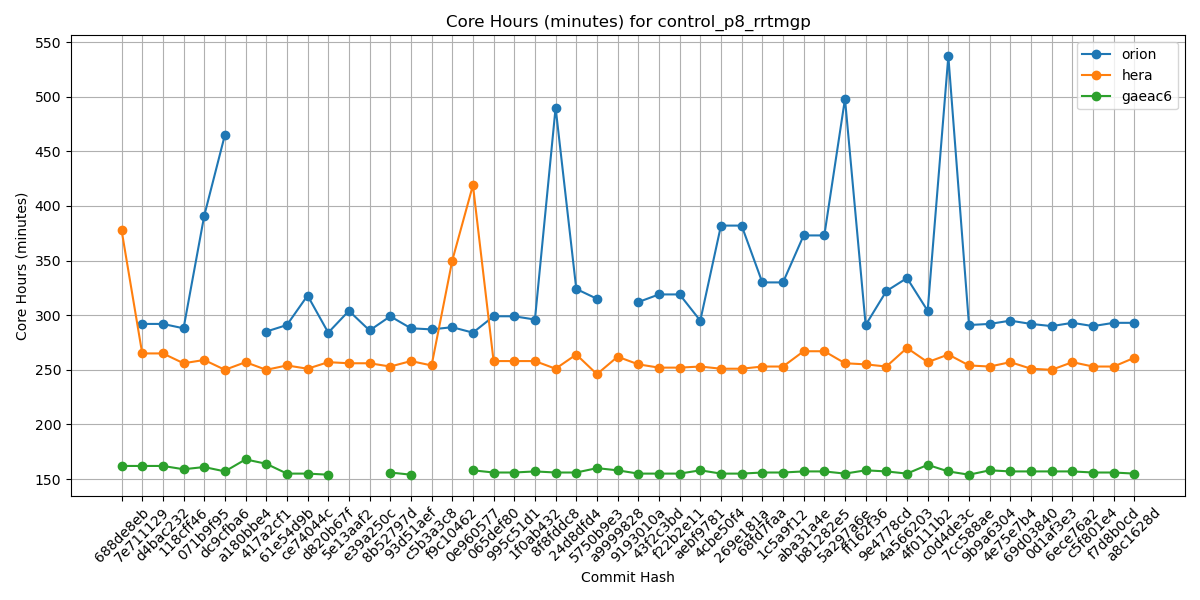

Source data for this figure (header and first rows):
Hash, orion, hera, gaeac6
688de8eb, , 378, 162
7e711129, 292, 265, 162
d4bac232, 292, 265, 162
118cff46, 288, 256, 159
071b9f95, 391, 259, 161
dc9cfba6, 465, 250, 157
a180bbe4, , 257, 168
417a2cf1, 285, 250, 164
61e54d9b, 291, 254, 155
ce74044c, 318, 251, 155
d820b67f, 284, 257, 154
5e13aaf2, 304, 256, 
e39a250c, 286, 256, 
8b52797d, 299, 253, 156
93d51aef, 288, 258, 154
c5b3a3c8, 287, 254, 
f9c10462, 289, 350, 
0e960577, 284, 419, 158
065def80, 299, 258, 156
995c51d1, 299, 258, 156
1f0ab432, 296, 258, 157
8f8fddc8, 490, 251, 156
24d8dfd4, 324, 264, 156
5750b9e3, 315, 246, 160
a9999828, , 262, 158
9193010a, 312, 255, 155
43f2c3bd, 319, 252, 155
f22b2e11, 319, 252, 155
aebf9781, 295, 253, 158
4cbe50f4, 382, 251, 155
269e181a, 382, 251, 155
68fd7faa, 330, 253, 156
1c5a9f12, 330, 253, 156
aba31a4e, 373, 267, 157
b81282e5, 373, 267, 157
5a297a6e, 498, 256, 155
ff162f36, 291, 255, 158
9e4778cd, 322, 253, 157
4a566203, 334, 270, 155
4f0111b2, 304, 257, 163
c0d4de3c, 537, 264, 157
7cc588ae, 291, 254, 154
9b9a6304, 292, 253, 158
4e75e7b4, 295, 257, 157
69d03840, 292, 251, 157
0d1af3e3, 290, 250, 157
6ece76a2, 293, 257, 157
c5f801e4, 290, 253, 156
f7d8b0cd, 293, 253, 156
a8c1628d, 293, 261, 155
